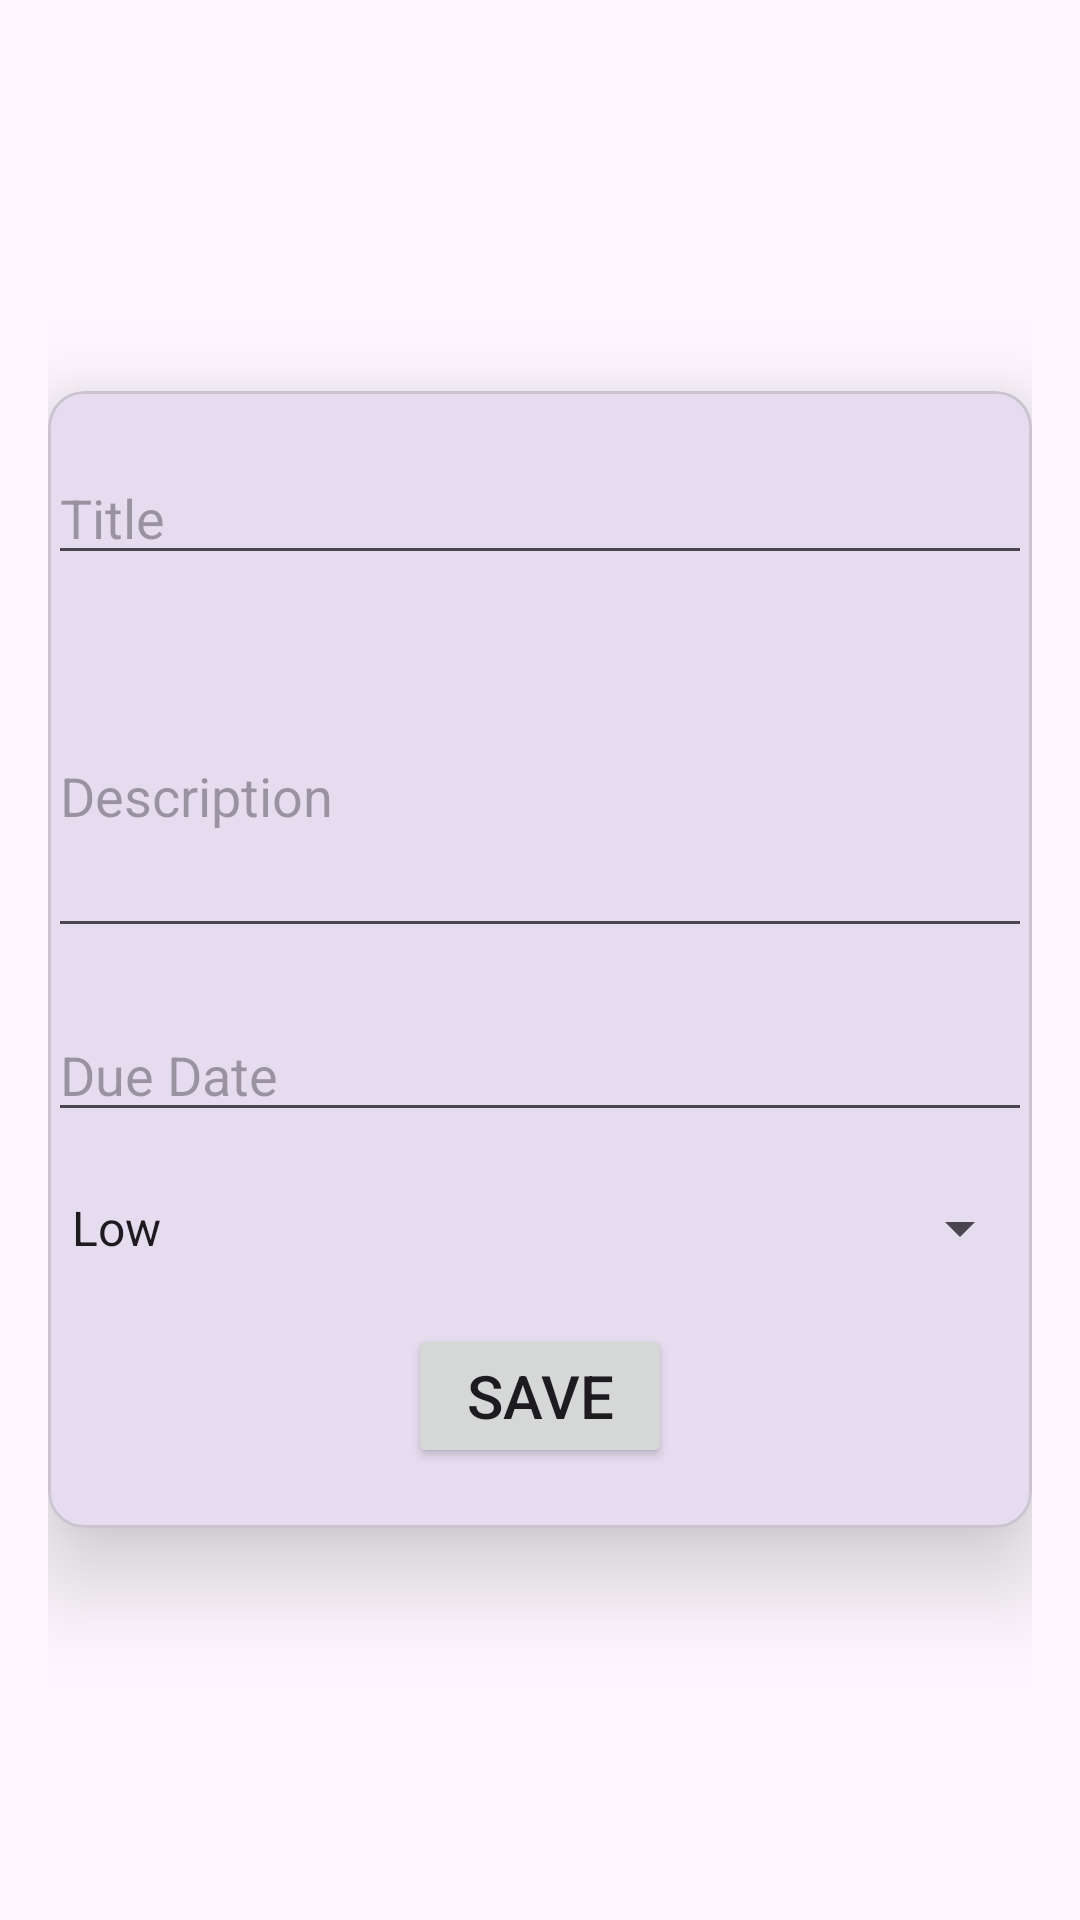

The Android layout XML behind this screen, and the referenced resources:
<!-- AndroidManifest.xml: application theme Theme.MAD_Assignment2_21012021060 -->
<!-- res/layout/activity_add_task.xml -->
<?xml version="1.0" encoding="utf-8"?>
<LinearLayout xmlns:android="http://schemas.android.com/apk/res/android"
    xmlns:app="http://schemas.android.com/apk/res-auto"
    xmlns:tools="http://schemas.android.com/tools"
    android:layout_width="match_parent"
    android:layout_height="match_parent"
    android:orientation="vertical"
    android:padding="16dp"
    tools:context=".AddTaskActivity"
    android:gravity="center">

    <com.google.android.material.card.MaterialCardView
        android:layout_width="match_parent"
        android:layout_height="wrap_content"
        app:cardElevation="20dp">

        <LinearLayout
            android:layout_width="match_parent"
            android:layout_height="match_parent"
            android:orientation="vertical">


            <EditText
                android:id="@+id/editTextTitle"
                android:layout_width="match_parent"
                android:layout_height="wrap_content"
                android:hint="Title"
                android:textSize="18sp"
                android:inputType="textCapSentences"
                android:layout_marginTop="20dp"/>

            <EditText
                android:id="@+id/editTextDescription"
                android:layout_width="match_parent"
                android:layout_height="wrap_content"
                android:hint="Description"
                android:textSize="18sp"
                android:inputType="textMultiLine"
                android:lines="4"
                android:layout_marginTop="20dp"/>

            <EditText
                android:id="@+id/editTextDueDate"
                android:layout_width="match_parent"
                android:layout_height="wrap_content"
                android:hint="Due Date"
                android:textSize="18sp"
                android:inputType="datetime"
                android:layout_marginTop="20dp"/>

            <Spinner
                android:id="@+id/spinnerPriority"
                android:layout_width="match_parent"
                android:layout_height="wrap_content"
                android:textSize="18sp"
                android:entries="@array/priority_levels"
                android:prompt="@string/priority_prompt"
                android:layout_marginTop="20dp"/>


            <Button
                android:id="@+id/buttonSaveTask"
                android:layout_width="wrap_content"
                android:layout_height="wrap_content"
                android:layout_gravity="center"
                android:text="SAVE"
                android:textSize="20sp"
                android:layout_marginTop="20dp"
                android:layout_marginBottom="20dp"/>

        </LinearLayout>

    </com.google.android.material.card.MaterialCardView>

</LinearLayout>
<!-- resources referenced by this layout -->
<resources>
  <string-array name="priority_levels">
          <item>Low</item>
          <item>Medium</item>
          <item>High</item>
      </string-array>
  <string name="priority_prompt">Select Priority</string>
  <style name="Theme.MAD_Assignment2_21012021060" parent="Base.Theme.MAD_Assignment2_21012021060" />
  <style name="Base.Theme.MAD_Assignment2_21012021060" parent="Theme.Material3.DayNight.NoActionBar">
          
          
      </style>
</resources>
